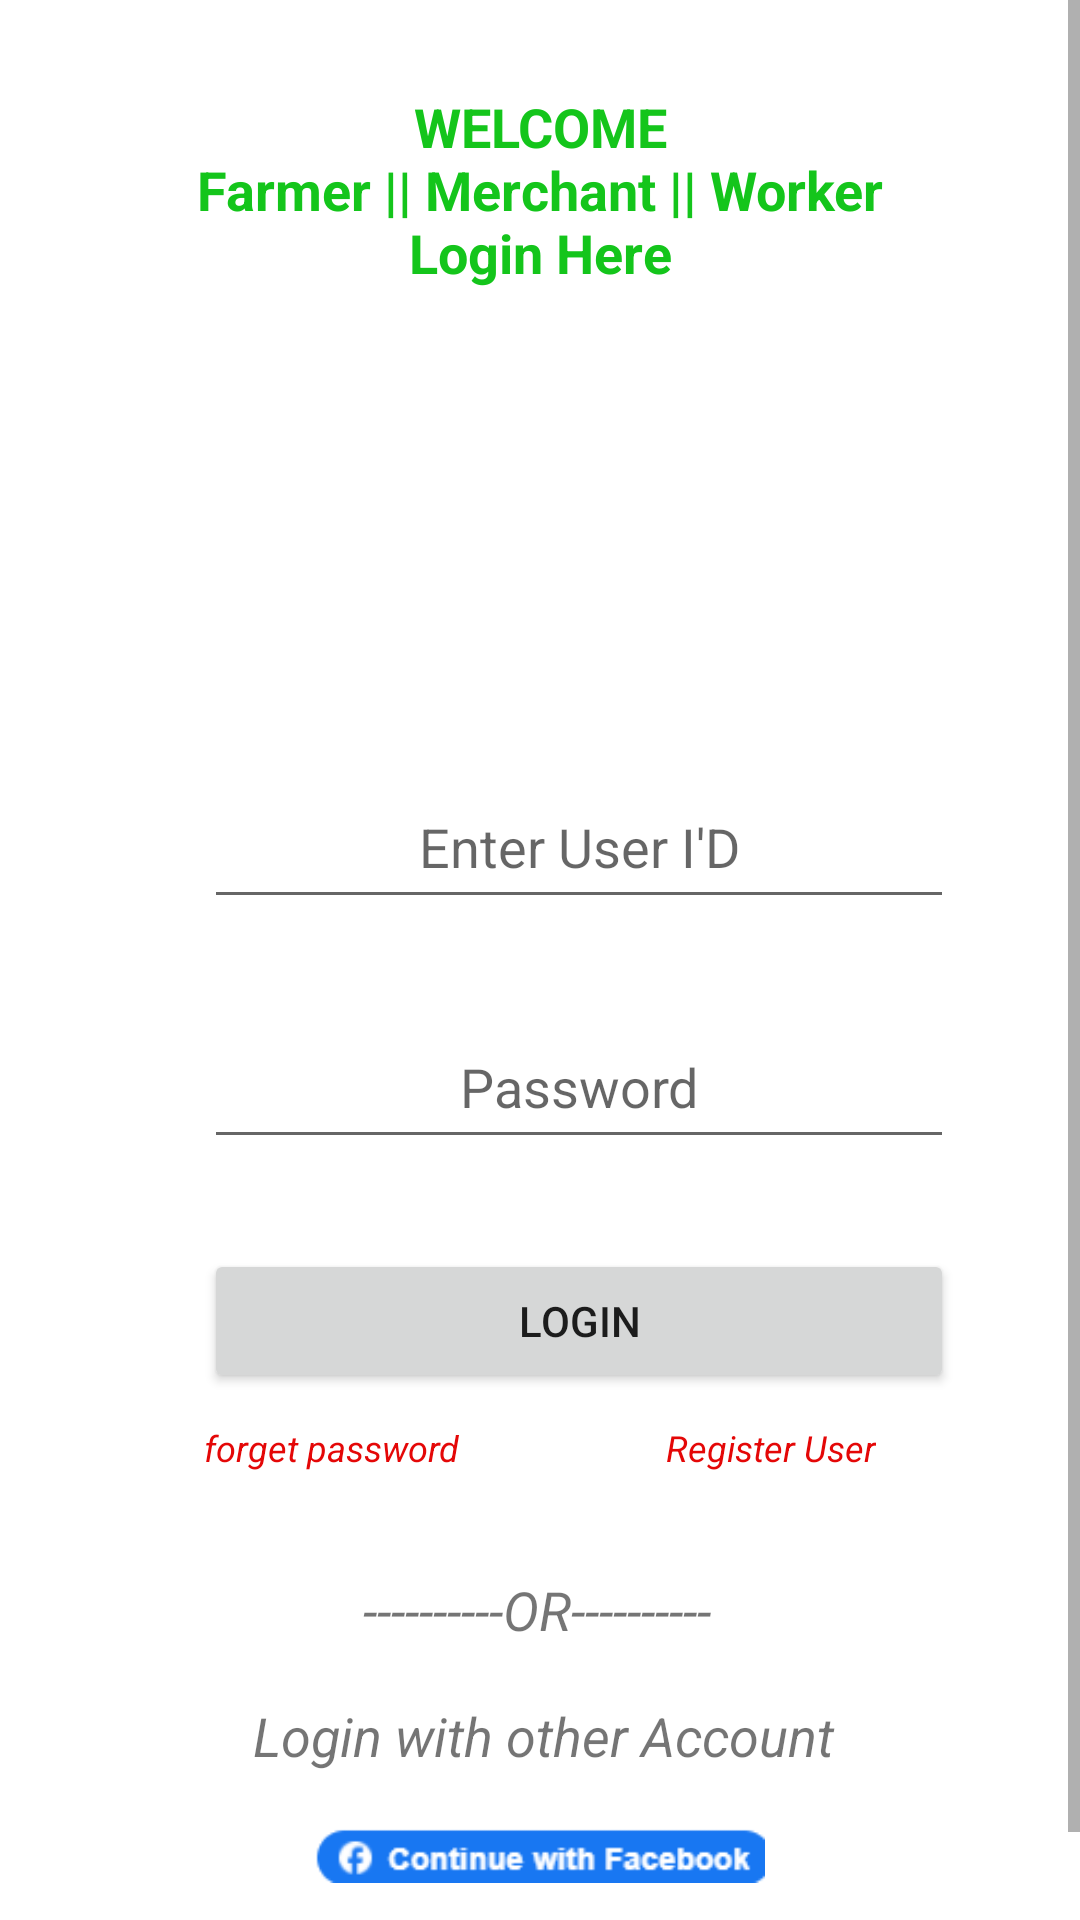

This screen was rendered from an Android layout file. Write that file and the resources it references.
<!-- AndroidManifest.xml: application theme Theme.Aggrobuddy -->
<!-- res/layout/activity_login_screen.xml -->
<?xml version="1.0" encoding="utf-8"?>
<ScrollView xmlns:android="http://schemas.android.com/apk/res/android"
    xmlns:app="http://schemas.android.com/apk/res-auto"
    xmlns:tools="http://schemas.android.com/tools"
    android:layout_width="match_parent"
    android:layout_height="match_parent"
    android:orientation="vertical"
    tools:context=".LoginScreen">

    <LinearLayout
        android:layout_width="match_parent"
        android:layout_height="wrap_content">

        <RelativeLayout
            android:layout_width="match_parent"
            android:layout_height="match_parent"
            android:orientation="horizontal">


            <TextView
                android:id="@+id/textWelcomeMessage"
                android:layout_width="match_parent"
                android:layout_height="wrap_content"
                android:layout_centerHorizontal="true"
                android:layout_marginTop="25dp"
                android:padding="5dp"
                android:text="@string/welcome_nfarmer_merchant_worker_nlogin_here"
                android:textAlignment="center"
                android:textColor="#14C51B"
                android:textSize="18sp"
                android:textStyle="bold" />

            <ImageView
                android:id="@+id/loginImg"
                android:layout_width="wrap_content"
                android:layout_height="100dp"
                android:layout_below="@+id/textWelcomeMessage"
                android:layout_centerInParent="true"
                android:layout_marginTop="25dp"
                android:src="@drawable/login_logo"
                android:contentDescription="@string/todo" />

            <EditText
                android:id="@+id/emailAddress"
                android:layout_width="300dp"
                android:layout_height="wrap_content"
                android:layout_below="@id/loginImg"
                android:layout_alignParentStart="true"
                android:layout_alignParentEnd="true"
                android:layout_centerInParent="true"
                android:layout_marginStart="68dp"
                android:layout_marginTop="32dp"
                android:layout_marginEnd="42dp"
                android:hint="@string/enter_user_i_d"
                android:inputType="textEmailAddress"
                android:maxLines="1"
                android:minHeight="48dp"
                android:padding="6dp"
                android:textAlignment="center"
                android:autofillHints="" />

            <EditText
                android:id="@+id/Password"
                android:layout_width="300dp"
                android:layout_height="wrap_content"
                android:layout_below="@id/emailAddress"
                android:layout_alignParentStart="true"
                android:layout_alignParentEnd="true"
                android:layout_centerInParent="true"
                android:layout_marginStart="68dp"
                android:layout_marginTop="32dp"
                android:layout_marginEnd="42dp"
                android:layout_marginBottom="30dp"
                android:hint="@string/password"
                android:inputType="textPassword"
                android:maxLines="1"
                android:minHeight="48dp"
                android:padding="6dp"
                android:textAlignment="center"
                tools:ignore="TextContrastCheck"
                android:autofillHints="" />

            <Button
                android:id="@+id/loginbtn"
                android:layout_width="wrap_content"
                android:layout_height="wrap_content"
                android:layout_below="@id/Password"
                android:layout_alignParentStart="true"
                android:layout_alignParentEnd="true"
                android:layout_centerInParent="true"
                android:layout_marginStart="68dp"
                android:layout_marginEnd="42dp"
                android:text="@string/login" />

            <TextView
                android:id="@+id/forgetPassword"
                android:layout_width="wrap_content"
                android:layout_height="wrap_content"
                android:layout_below="@id/loginbtn"
                android:layout_marginStart="68dp"
                android:layout_marginTop="10dp"
                android:text="@string/forget_password"
                android:textColor="#E40707"
                android:textSize="12sp"
                android:textStyle="italic" />

            <TextView
                android:id="@+id/registerUser"
                android:layout_width="wrap_content"
                android:layout_height="wrap_content"
                android:layout_below="@id/loginbtn"
                android:layout_alignParentEnd="true"
                android:layout_marginTop="10dp"
                android:layout_marginEnd="68dp"
                android:text="@string/register_user"
                android:textColor="#E40707"
                android:textSize="12sp"
                android:textStyle="italic" />

            <TextView
                android:id="@+id/loginWithOther"
                android:layout_width="wrap_content"
                android:layout_height="wrap_content"
                android:layout_below="@id/loginbtn"
                android:layout_alignParentStart="true"
                android:layout_alignParentEnd="true"
                android:layout_centerInParent="true"
                android:layout_marginTop="60dp"
                android:layout_marginEnd="2dp"
                android:text="@string/or_n_n_login_with_other_account"
                android:textAlignment="center"
                android:textSize="18sp"
                android:textStyle="italic" />

            <ImageView
                android:id="@+id/facebook_login"
                android:layout_width="150dp"
                android:layout_height="25dp"
                android:layout_below="@+id/loginWithOther"
                android:layout_centerInParent="true"
                android:layout_marginTop="15dp"
                android:src="@drawable/facebook"
                android:contentDescription="TODO" />
            <ImageView
                android:id="@+id/google_login"
                android:layout_width="200dp"
                android:layout_height="25dp"
                android:layout_below="@+id/facebook_login"
                android:layout_centerInParent="true"
                android:layout_marginTop="15dp"
                android:src="@drawable/google"
                android:contentDescription="@string/todo" />

            <ProgressBar
                android:id="@+id/progressBar_loginScreen"
                android:layout_width="wrap_content"
                android:layout_height="wrap_content"
                android:layout_centerInParent="true"
                android:visibility="gone" />


        </RelativeLayout>


    </LinearLayout>


</ScrollView>
<!-- resources referenced by this layout -->
<resources>
  <!-- drawable facebook: png bitmap (drawable-v24, 2517 bytes) -->
  <!-- drawable google: png bitmap (drawable-v24, 3355 bytes) -->
  <string name="enter_user_i_d">Enter User I\'D</string>
  <string name="forget_password">forget password</string>
  <string name="login">Login</string>
  <string name="or_n_n_login_with_other_account">----------OR----------\n\n Login with other Account</string>
  <string name="password">Password</string>
  <string name="register_user">Register User</string>
  <string name="todo">TODO</string>
  <string name="welcome_nfarmer_merchant_worker_nlogin_here">WELCOME\nFarmer || Merchant || Worker\nLogin Here</string>
  <style name="Theme.Aggrobuddy" parent="Theme.MaterialComponents.DayNight.NoActionBar">
          
          <item name="colorPrimary">@color/teal_200</item>
          <item name="colorPrimaryVariant">@color/teal_200</item>
          <item name="colorOnPrimary">@color/white</item>
          
          <item name="colorSecondary">@color/teal_200</item>
          <item name="colorSecondaryVariant">@color/teal_200</item>
          <item name="colorOnSecondary">@color/black</item>
          
          <item name="android:statusBarColor" tools:targetApi="l">?attr/colorPrimaryVariant</item>
          
      </style>
  <!-- not gathered from this repository: default colours our renderer supplied (Android Studio template values) -->
  <color name="teal_200">#FF03DAC5</color>
  <color name="black">#FF000000</color>
  <color name="white">#FFFFFFFF</color>
</resources>
